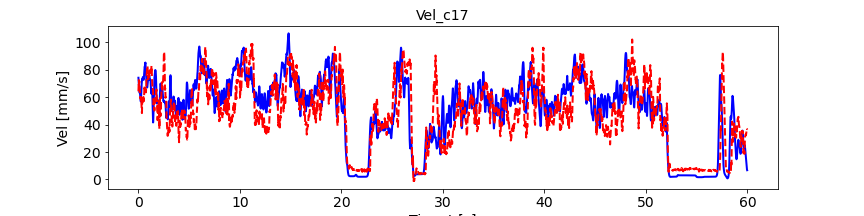

The table this chart was drawn from, first rows:
, pred_vel, pred_vel_x, pred_vel_y, label_vel, label_vel_x, label_vel_y
0, 64.29, 49.18, -32.23, 74.22, 65.79, -28.97
1, 67.43, 51.39, -36.82, 72.73, 65.15, -26.78
2, 68.65, 52.22, -39.69, 71.69, 64.92, -24.61
3, 70.15, 50.12, -41.86, 71.08, 65.12, -22.39
4, 71.72, 49.82, -45.74, 70.24, 64.99, -20.18
5, 72.51, 50.66, -49.49, 69.14, 64.55, -17.91
6, 72.44, 50.64, -51.12, 67.75, 63.77, -15.52
7, 70.89, 48.96, -49.8, 66.83, 63.37, -13.32
8, 70.14, 48.24, -48.12, 66.36, 63.33, -11.24
9, 71.54, 49.31, -47.79, 65.58, 62.89, -9.52
10, 71.69, 51.12, -48.08, 64.45, 62.03, -8.103
11, 71.7, 51.95, -47.14, 63.73, 61.51, -7.115
12, 70.14, 53.09, -43.95, 63.4, 61.33, -6.526
13, 68.73, 51.47, -41.22, 63.45, 61.47, -6.318
14, 67.11, 51.05, -37.77, 63.51, 61.58, -6.433
15, 65.55, 51.02, -34.4, 63.59, 61.64, -6.873
16, 64.32, 51.06, -31.47, 63.54, 61.53, -7.361
17, 63.28, 51.21, -29.58, 63.37, 61.24, -7.911
18, 62.46, 50.99, -28.04, 63.06, 60.75, -8.539
19, 61.63, 51.1, -27.07, 62.55, 60.03, -9.052
20, 60.86, 50.73, -25.59, 61.82, 59.05, -9.467
21, 60.36, 50.39, -24.7, 61.08, 58.04, -9.671
22, 60.21, 50.29, -23.51, 60.3, 56.97, -9.67
23, 59.59, 49.3, -21.51, 59.53, 55.97, -9.182
24, 59.17, 48.09, -19.72, 58.72, 55.01, -8.192
25, 59.46, 47.29, -17.38, 57.87, 54.07, -6.671
26, 60.18, 47.83, -15.46, 57.28, 53.43, -4.713
27, 59.34, 47.92, -14.57, 56.95, 53.07, -2.26
28, 58.18, 48.06, -14.82, 56.96, 52.96, 0.3981
29, 58.42, 48.16, -16.37, 57.3, 53.1, 3.342
30, 58.03, 47.68, -18.93, 58, 53.49, 6.661
31, 58.59, 47.32, -21.52, 59.1, 54.17, 10
32, 59.01, 48.4, -23.12, 60.65, 55.15, 13.47
33, 58.07, 47.76, -22.97, 62.28, 56.15, 16.77
34, 56.52, 44.9, -23.09, 64.06, 57.2, 20.01
35, 55.13, 43.34, -23.86, 65.67, 58.16, 22.8
36, 54.94, 42.91, -23.42, 67.17, 59.08, 25.22
37, 54.21, 43.66, -21.28, 68.6, 59.96, 27.35
38, 52.56, 42.44, -18.36, 69.61, 60.54, 29
39, 50.71, 41.06, -14.69, 70.23, 60.82, 30.21
40, 49.38, 39.87, -11.22, 70.95, 61.25, 31.25
41, 48.42, 39.16, -7.289, 71.8, 61.83, 32.14
42, 49.12, 39.5, -4.422, 72.81, 62.58, 32.91
43, 52.08, 40.92, -1.897, 73.1, 62.93, 32.89
44, 55.7, 43.25, -0.1844, 72.71, 62.9, 32.08
45, 59.39, 46.25, 1.687, 72.68, 63.31, 31.13
46, 61.39, 49.12, 2.976, 73.04, 64.19, 30.02
47, 60.82, 50.24, 5.025, 73.39, 65.14, 28.64
48, 59.04, 48.84, 7.294, 73.74, 66.19, 26.94
49, 57.25, 46.89, 8.526, 74.12, 67.39, 24.88
50, 56.76, 46.22, 8.829, 74.41, 68.44, 22.7
51, 57.11, 46.77, 8.621, 74.6, 69.39, 20.35
52, 56.91, 48.04, 8.002, 74.7, 70.13, 18.19
53, 57.44, 49.12, 7.473, 74.71, 70.68, 16.16
54, 57.37, 50.01, 6.295, 74.63, 71.06, 14.21
55, 57.14, 49.96, 4.309, 74.34, 71.12, 12.61
56, 57.31, 49.66, 1.366, 73.84, 70.88, 11.34
57, 57.31, 51.3, -2.109, 73.41, 70.61, 10.45
58, 58.52, 52.39, -2.723, 73.02, 70.31, 9.935
59, 59.98, 55.06, -5.732, 72.78, 70.08, 9.99
... 7,131 more rows
